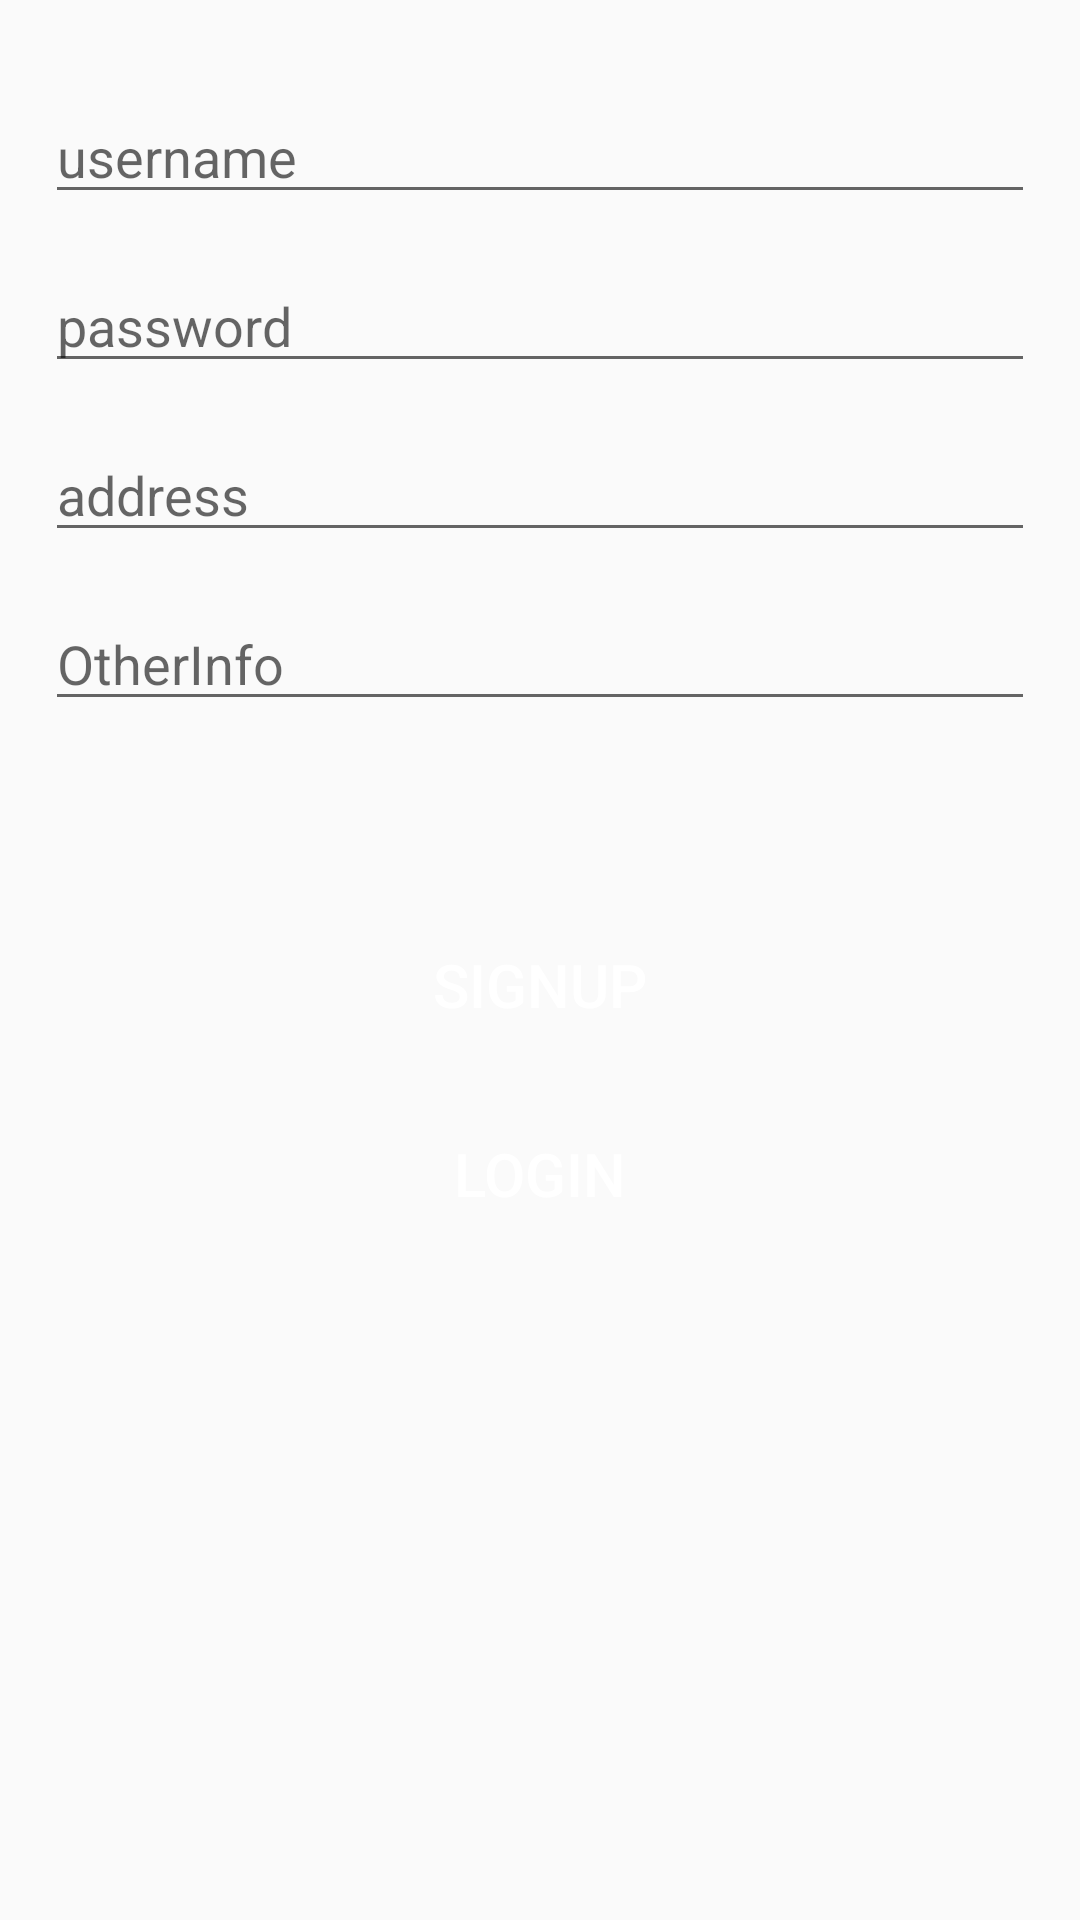

This screen was rendered from an Android layout file. Write that file and the resources it references.
<!-- AndroidManifest.xml: application theme AppTheme -->
<!-- res/layout/fragment_sign_up.xml -->
<?xml version="1.0" encoding="utf-8"?>
<ScrollView xmlns:android="http://schemas.android.com/apk/res/android"
    xmlns:app="http://schemas.android.com/apk/res-auto"
    xmlns:tools="http://schemas.android.com/tools"
    android:layout_width="match_parent"
    android:layout_height="match_parent"
    android:padding="@dimen/default_padding">

    <androidx.constraintlayout.widget.ConstraintLayout
        android:layout_width="match_parent"
        android:layout_height="wrap_content"
        android:paddingBottom="@dimen/default_padding">

        <EditText
            android:id="@+id/editTextUsername"
            android:layout_width="match_parent"
            android:layout_height="wrap_content"
            android:layout_marginTop="@dimen/default_padding"
            android:ems="10"
            android:hint="@string/username"
            android:inputType="text"
            app:layout_constraintEnd_toEndOf="parent"
            app:layout_constraintStart_toStartOf="parent"
            app:layout_constraintTop_toTopOf="parent" />

        <EditText
            android:id="@+id/editTextPassword"
            android:layout_width="match_parent"
            android:layout_height="wrap_content"
            android:layout_marginTop="@dimen/default_padding"
            android:ems="10"
            android:hint="@string/password"
            android:inputType="textPassword"
            app:layout_constraintEnd_toEndOf="parent"
            app:layout_constraintStart_toStartOf="parent"
            app:layout_constraintTop_toBottomOf="@+id/editTextUsername" />

        <EditText
            android:id="@+id/editTextAddress"
            android:layout_width="match_parent"
            android:layout_height="wrap_content"
            android:layout_marginTop="@dimen/default_padding"
            android:hint="@string/address"
            android:inputType="text"
            app:layout_constraintEnd_toEndOf="parent"
            app:layout_constraintStart_toStartOf="parent"
            app:layout_constraintTop_toBottomOf="@+id/editTextPassword" />

        <EditText
            android:id="@+id/editTextOtherInfo"
            android:layout_width="match_parent"
            android:layout_height="wrap_content"
            android:layout_marginTop="@dimen/default_padding"
            android:hint="@string/other_info"
            android:inputType="text"
            app:layout_constraintEnd_toEndOf="parent"
            app:layout_constraintStart_toStartOf="parent"
            app:layout_constraintTop_toBottomOf="@+id/editTextAddress" />

        <Button
            android:id="@+id/buttonSignUp"
            style="@style/StandardButton"
            android:layout_width="match_parent"
            android:layout_height="wrap_content"
            android:layout_marginTop="64dp"
            android:text="@string/sign_up"
            app:layout_constraintEnd_toEndOf="parent"
            app:layout_constraintStart_toStartOf="parent"
            app:layout_constraintTop_toBottomOf="@+id/editTextOtherInfo" />

        <Button
            android:id="@+id/buttonLogin"
            style="@style/StandardButton"
            android:layout_width="match_parent"
            android:layout_height="wrap_content"
            android:layout_marginTop="@dimen/default_padding"
            android:text="@string/login"
            app:layout_constraintEnd_toEndOf="parent"
            app:layout_constraintStart_toStartOf="parent"
            app:layout_constraintTop_toBottomOf="@+id/buttonSignUp" />
    </androidx.constraintlayout.widget.ConstraintLayout>
</ScrollView>
<!-- resources referenced by this layout -->
<resources>
  <dimen name="default_padding">15dp</dimen>
  <string name="address">address</string>
  <string name="login">Login</string>
  <string name="other_info">OtherInfo</string>
  <string name="password">password</string>
  <string name="sign_up">SignUp</string>
  <string name="username">username</string>
  <style name="StandardButton">
          <item name="android:background">@drawable/rounded_button</item>
          <item name="android:textColor">@color/white</item>
          <item name="android:textSize">20sp</item>
      </style>
  <style name="AppTheme" parent="Theme.AppCompat.Light.DarkActionBar">
          
          <item name="colorPrimary">@color/colorPrimary</item>
          <item name="colorPrimaryDark">@color/colorPrimaryDark</item>
          <item name="colorAccent">@color/colorAccent</item>
      </style>
  <!-- not gathered from this repository: default colours our renderer supplied (Android Studio template values) -->
  <color name="white">#FFFFFFFF</color>
  <color name="colorPrimary">#FF6200EE</color>
  <color name="colorPrimaryDark">#FF3700B3</color>
  <color name="colorAccent">#FF03DAC5</color>
</resources>
